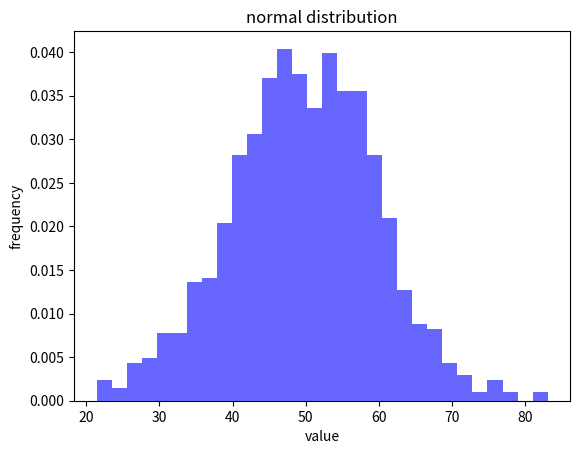

The matplotlib source for this figure:
import numpy as np
'''print(np.__version__)
arr=np.array([10,20,30])
arr2=np.array([[1,2,3],[4.10,5,6]])
print(arr)
print(arr2)
print(type(arr))
print(arr.shape)
print(arr2.shape)
print(np.zeros((2,3)))
print(np.ones((2,3)))
print(np.full((2,3),10))
print(np.empty((2,3)))
a=np.array([10,20])
b=np.array([2,4,6])
print(a+b)
print(a//b)
import numpy as np
a=np.array([1,2,10,3,4])
print(np.sum(a))
print(np.mean(a))
print(np.median(a))
print(np.min(a))
print(np.var(a))
print(np.std(a))
import numpy as np
a=np.array([[1,2,3],[4,5,6]])
print(np.sum(a))
print(np.sum(a,axis=0))
print(np.sum(a,axis=1))
print(np.sum(a[a>3]))'''
'''import numpy as np
arr=np.array([1,2,3,4,5,6])
arr2d=np.array([[1,2,3,4],[5,6,7,8],[9,10,11,12]])
print(arr[3])
print(arr[::-1])
print(arr2d[1:3,2:4])
print(arr2d[1:3:2,1:4:2])
print(arr[arr>2])
arr_bool=arr>2
print(arr_bool)
print(arr[arr_bool])
print(arr[(arr>2)&(arr<6)])
print(arr2d[1:3:2,1:4:2])
rshape=np.reshape(arr,(2,3))
print(rshape)
rshape[0][0]=100
print(rshape)
print(arr)
a=np.array([[1,2,3],[4,5,6]])
print(a)
ravel=a.ravel()
print("jojh",ravel)
ravel[0]=100
print(a)
print(ravel)
arr=np.array([[1,2,3],[4,5,6]])
flatten=arr.flatten()
print(flatten)
flatten[0]=200
print(flatten)
print(arr)
arr=np.array([[1,2],[3,4]])
arr1=np.array([[5,6],[7,8]])
print(np.hstack([arr,arr1]))
print(np.vstack([arr,arr1]))
print(np.concatenate([arr,arr1]))
print(arr.T)
print(arr.T.T)
print(np.random.rand())
print(np.random.rand(5))
#np.random.seed(10)
print(np.random.randint(4,89))
print(np.random.randint(1,100,size=5))
print(np.random.normal(loc=50,scale=10,size=5))
print(np.random.uniform(5,15,5))

A=np.array([[1,2,3],[4,5,6]])
B=np.array([[7,8],[9,10],[11,12]])
c=A@B
print(c)
x=np.matmul(A,B)
print(x)
y=np.dot(A,B)
print(y)
from numpy.linalg import inv,det
a=np.array([[4,7],[2,6]])
inverse_A=inv(a)
print(inverse_A)
deter=det(a)
print(deter)

print(int(round(deter)))'''
import matplotlib.pyplot as plt
data=np.random.normal(loc=50,scale=10,size=1000)
plt.hist(data,bins=30,density=True,alpha=0.6,color='blue')
plt.xlabel("value")
plt.ylabel("frequency")
plt.title("normal distribution")
plt.show()